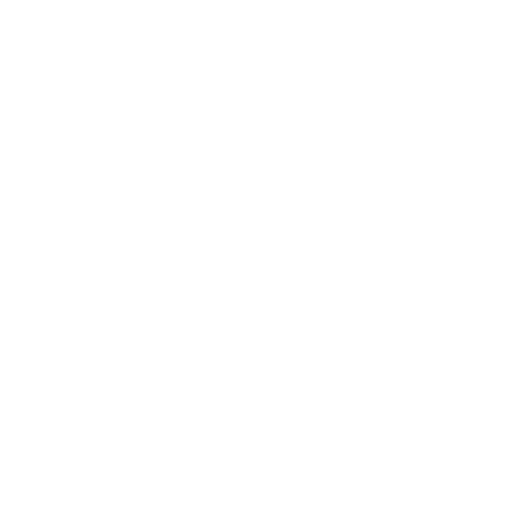
t = 0.00 s
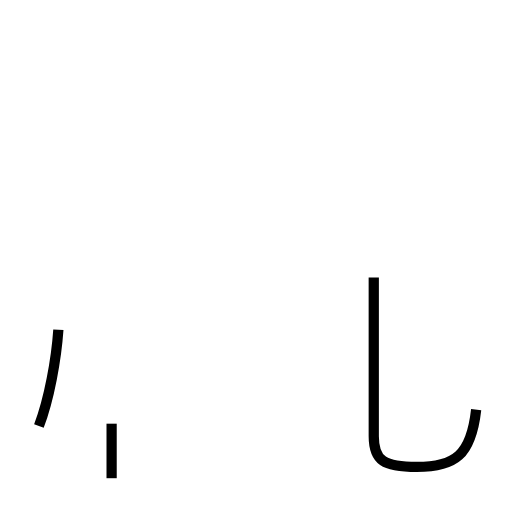
t = 1.37 s
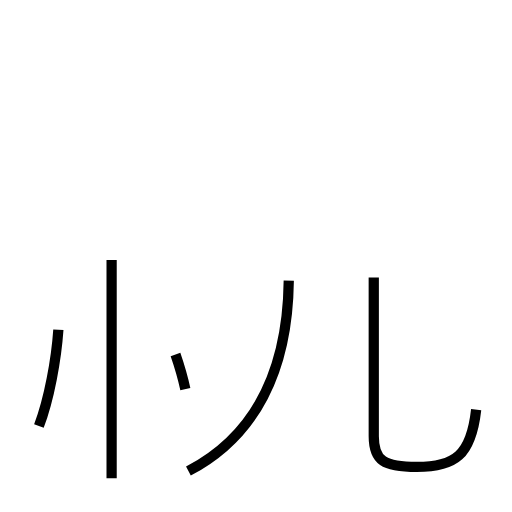
t = 2.62 s
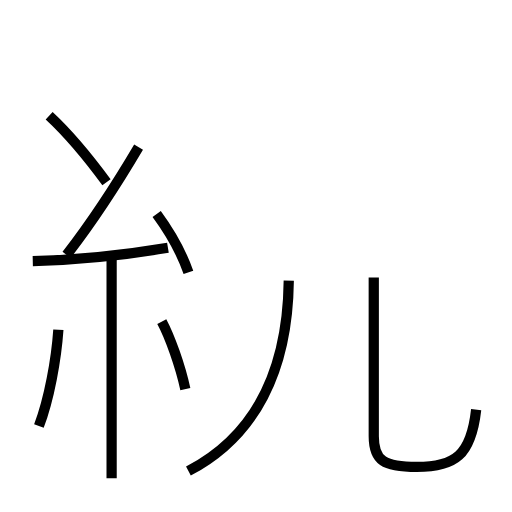
t = 3.96 s
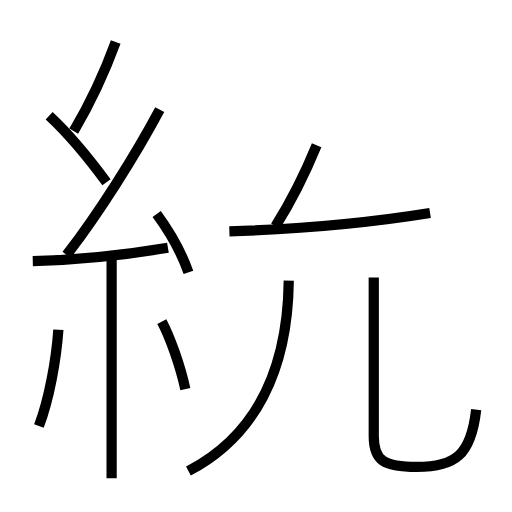
t = 5.23 s
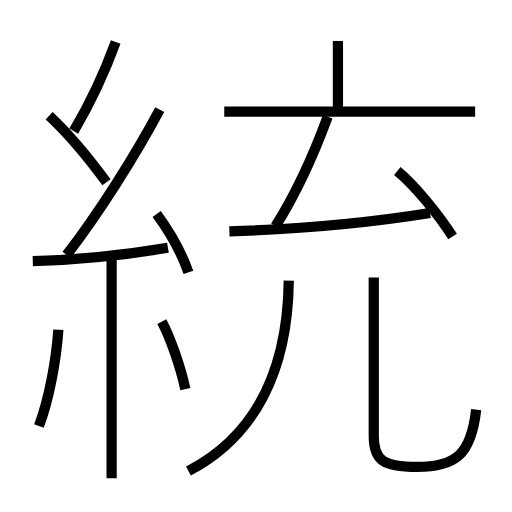
t = 6.50 s

The animated SVG that drew these frames (rendered in a browser with its animation timeline set to each time). Animation: 15 SMIL elements (animate=15); one cycle of 6.50 s.

<?xml version='1.0' encoding='utf-8'?>
<svg viewBox="0.0 -6.0 50.0 50.0" version="1.1" xmlns="http://www.w3.org/2000/svg"><rect x="-1000" y="-1000" width="2000" height="2000" stroke="white" fill="white" /><g style="fill:none;stroke:#000000;stroke-width:1"><path d="M 46.5 -4.0 C 46.0 0.5 44.4 1.6 40.7 1.6 C 37.5 1.6 36.5 1.0 36.5 -1.4 L 36.5 -16.9 " transform="translate(0.0 38.0)" stroke-dasharray="30.82274690640795" stroke-dashoffset="30.82274690640795"><animate attributeName="stroke-dashoffset" from="30.82274690640795" to="0" dur="0.9246824071922385s" begin="0s" fill="freeze" /></path><path d="M 3.8 -2.4 C 4.8 -5.0 5.5 -8.9 5.7 -11.8 " transform="translate(0.0 38.0)" stroke-dasharray="9.619550363943665" stroke-dashoffset="9.619550363943665"><animate attributeName="stroke-dashoffset" from="9.619550363943665" to="0" dur="0.28858651091830995s" begin="0.9246824071922385s" fill="freeze" /></path><path d="M 10.9 2.7 L 10.9 -18.6 " transform="translate(0.0 38.0)" stroke-dasharray="21.3" stroke-dashoffset="21.3"><animate attributeName="stroke-dashoffset" from="21.3" to="0" dur="0.639s" begin="1.2132689181105485s" fill="freeze" /></path><path d="M 18.4 2.0 C 24.9 -1.4 28.1 -7.8 28.2 -16.6 " transform="translate(0.0 38.0)" stroke-dasharray="22.177103706434337" stroke-dashoffset="22.177103706434337"><animate attributeName="stroke-dashoffset" from="22.177103706434337" to="0" dur="0.66531311119303s" begin="1.8522689181105485s" fill="freeze" /></path><path d="M 18.1 -6.0 C 17.6 -8.3 16.6 -11.1 15.8 -12.6 " transform="translate(0.0 38.0)" stroke-dasharray="7.006424522757631" stroke-dashoffset="7.006424522757631"><animate attributeName="stroke-dashoffset" from="7.006424522757631" to="0" dur="0.21019273568272892s" begin="2.5175820293035787s" fill="freeze" /></path><path d="M 3.2 -18.5 C 7.5 -18.6 12.2 -19.1 16.4 -19.8 " transform="translate(0.0 38.0)" stroke-dasharray="13.274435472495842" stroke-dashoffset="13.274435472495842"><animate attributeName="stroke-dashoffset" from="13.274435472495842" to="0" dur="0.39823306417487525s" begin="2.7277747649863078s" fill="freeze" /></path><path d="M 18.4 -17.4 C 17.7 -19.4 16.4 -21.6 15.3 -23.1 " transform="translate(0.0 38.0)" stroke-dasharray="6.509482149174741" stroke-dashoffset="6.509482149174741"><animate attributeName="stroke-dashoffset" from="6.509482149174741" to="0" dur="0.19528446447524223s" begin="3.126007829161183s" fill="freeze" /></path><path d="M 10.4 -26.2 C 8.2 -29.2 6.2 -31.4 4.8 -32.7 " transform="translate(0.0 38.0)" stroke-dasharray="8.591201219359792" stroke-dashoffset="8.591201219359792"><animate attributeName="stroke-dashoffset" from="8.591201219359792" to="0" dur="0.25773603658079375s" begin="3.321292293636425s" fill="freeze" /></path><path d="M 6.5 -19.1 C 9.6 -23.1 13.2 -28.8 15.6 -33.3 " transform="translate(0.0 38.0)" stroke-dasharray="16.88277947367835" stroke-dashoffset="16.88277947367835"><animate attributeName="stroke-dashoffset" from="16.88277947367835" to="0" dur="0.5064833842103506s" begin="3.579028330217219s" fill="freeze" /></path><path d="M 7.2 -31.2 C 8.8 -33.9 10.2 -36.9 11.3 -39.9 " transform="translate(0.0 38.0)" stroke-dasharray="9.630893320662942" stroke-dashoffset="9.630893320662942"><animate attributeName="stroke-dashoffset" from="9.630893320662942" to="0" dur="0.28892679961988826s" begin="4.08551171442757s" fill="freeze" /></path><path d="M 22.4 -21.4 C 28.6 -21.6 35.8 -22.2 42.0 -23.2 " transform="translate(0.0 38.0)" stroke-dasharray="19.69485743751358" stroke-dashoffset="19.69485743751358"><animate attributeName="stroke-dashoffset" from="19.69485743751358" to="0" dur="0.5908457231254074s" begin="4.374438514047458s" fill="freeze" /></path><path d="M 26.9 -21.9 C 29.1 -25.4 30.6 -28.8 32.0 -32.6 " transform="translate(0.0 38.0)" stroke-dasharray="11.876089849116061" stroke-dashoffset="11.876089849116061"><animate attributeName="stroke-dashoffset" from="11.876089849116061" to="0" dur="0.35628269547348185s" begin="4.965284237172866s" fill="freeze" /></path><path d="M 44.2 -20.9 C 42.8 -23.1 40.5 -25.9 38.8 -27.3 " transform="translate(0.0 38.0)" stroke-dasharray="8.400518186550618" stroke-dashoffset="8.400518186550618"><animate attributeName="stroke-dashoffset" from="8.400518186550618" to="0" dur="0.25201554559651856s" begin="5.3215669326463475s" fill="freeze" /></path><path d="M 46.4 -33.1 L 21.9 -33.1 " transform="translate(0.0 38.0)" stroke-dasharray="24.5" stroke-dashoffset="24.5"><animate attributeName="stroke-dashoffset" from="24.5" to="0" dur="0.735s" begin="5.573582478242866s" fill="freeze" /></path><path d="M 33.0 -33.5 L 33.0 -40.0" transform="translate(0.0 38.0)" stroke-dasharray="6.5" stroke-dashoffset="6.5"><animate attributeName="stroke-dashoffset" from="6.5" to="0" dur="0.195s" begin="6.308582478242866s" fill="freeze" /></path></g></svg>
